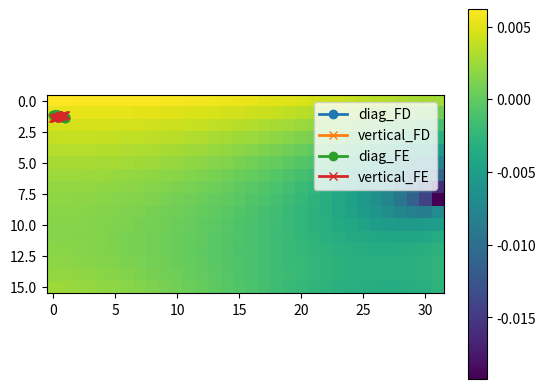

The script that saved this image:
import numpy as np
import scipy as sp
import matplotlib.pyplot as plt
import time

# this file contains right scaling for FE/FD problem
# if we change only Nx and Ny we converge to the continuous solution with the same regularisation
# [redacted]


## STIFFNESS MATRIX by Finite Differences
def get_K_FD(Nx, Ny, dx, dy, alpha):
    """ Returns stiffness matrix K """
    N = Nx * Ny
    K = sp.sparse.lil_matrix((N, N))
    for i in range(Nx):
        for j in range(Ny):
            idx = i * Ny + j
            if i < Nx-1:
                right = idx + Ny
                K[idx, idx] += alpha / dx**2 # KKK the square is the right scaling
                K[idx, right] -= alpha / dx**2
                K[right, idx] -= alpha / dx**2
                K[right, right] += alpha / dx**2

            if j < Ny-1:
                top = idx + 1
                K[idx, idx] += alpha / dy**2
                K[idx, top] -= alpha / dy**2
                K[top, idx] -= alpha / dy**2
                K[top, top] += alpha / dy**2
    return K

## STIFFNESS MATRIX by Finite Elements
def get_K_FE(Nx, Ny, dx, dy, alpha):
    """ Returns stiffness matrix K """
    N = Nx * Ny
    # elementary matrix of int gradN_i*gradN_j
    K11 = 2*dy/dx + 2*dx/dy
    K12 =   dy/dx - 2*dx/dy
    K13 = - dy/dx -   dx/dy
    K14 =-2*dy/dx +   dx/dy
    M_elem = np.array([ [K11, K12, K13, K14],
                        [K12, K11, K14, K13],
                        [K13, K14, K11, K12],
                        [K14, K13, K12, K11]])
    M_elem *= alpha / (dx*dy)/6 # the same scaling as for finite differencies method
    #M_elem = np.array([[4,-1,-2,-1],[-1,4,-1,-2],[-2,-1,4,-1],[-1,-2,-1,4]])
    # full rigidity matrix
    K = sp.sparse.lil_matrix((N, N))
    # number of elements in x
    size_el_x = Nx-1
    # number of elements in y
    size_el_y = Ny-1
    # number of elements in total
    size_el = size_el_x * size_el_y

    # number of nodes in single element
    size_fem = 4
    common_shift = np.zeros((size_el), dtype=int)
    #common_shift = sp.sparse.lil_matrix((size_el),dtype=int)
    common_shift = np.arange(size_el) + np.kron(np.array(range(size_el_x)),np.zeros(size_el_y)+1)
    for elem in range(size_el):
        lls = common_shift[elem]
        loc_ind = np.array([lls,lls+1, lls+size_el_y+2, lls+size_el_y+1],dtype=int)
        for i in range(size_fem):
            ki = loc_ind[i]
            for j in range(size_fem):
                kj = loc_ind[j]
                if kj<ki : K[ki,kj] += M_elem[i,j]
                elif kj==ki : K[ki,kj] += M_elem[i,j]/2
                else: pass
    # we are using the K-matrix symetry
    K += K.T
    return K



def flux(Nx, Ny, prc, flux_bc, FE = False): 
    """ Returns force vector f """
    #f = sp.sparse.csr_matrix((Nx*Ny,1))  # ddl number
    f = np.zeros(Nx*Ny,dtype=float)  # ddl number
    miny = round((1-prc) * Ny) # pourcentage de la zone a droite où le flux est present
    for i in range(miny, Ny):
        f[(Nx - 1) * Ny + i] = flux_bc
    if FE==True : # correction for flux in FE
        f[-1]= flux_bc/2
        f[(Nx - 1) * Ny + miny -1 ]= flux_bc/2
    return f


## QUANTUM PARAMETERS
nx = 5                            # number of qubits on x axis
ny = 4                            # number of qubits on y axis
nqb = nx + ny                     # number of qubits for circuits
FE = False


print("This is finite elements: ",FE)
## Using finite diff or finite elements
get_K = get_K_FD
if FE==True : get_K = get_K_FE

print(f"Number of Qbits = {nqb}")



## SPACE PARAMETERS
Lx = 1.0  # Length of the square domain
Ly = 1.0  # Length of the square domain
Nx = 2 ** nx  # Number of points in x-direction
Ny = 2 ** ny  # Number of points in y-direction
x = np.linspace(0, Lx, Nx)
y = np.linspace(0, Ly, Ny)
dx = Lx / (Nx-1.)
dy = Ly / (Ny-1.)


## STIFFNESS MATRIX
alpha = 1.0  # Thermal diffusivity
pen = 0.1*9/4 # to get the same result as for 4 qbits simulation before
print("Calculating Rigidity Matrix")
tt0 = time.time()
Ksp = get_K_FD(Nx, Ny, dx, dy, alpha)
KspFE = get_K_FE(Nx, Ny, dx, dy, alpha)
tt1 = time.time()

Ksp += pen  * sp.sparse.eye(Nx*Ny, dtype=np.int8) # regularization
KspFE += pen  * sp.sparse.eye(Nx*Ny, dtype=np.int8) # regularization
#K = Ksp.toarray()




## BOUNDARY CONDITIONS
flux_bc = 3/np.sqrt(2)/4  #KKK flux de chaleur, the value is chosen to get the same resuls for 4 qbits
prc = 0.5

f = flux(Nx, Ny, prc, flux_bc/dx) #KKK flux should be rescaled by the surface it is applied
fFE = flux(Nx, Ny, prc, flux_bc/dx, FE= True) #KKK flux should be rescaled by the surface it is applied



## CALCUL CHAMPS
print("Solving Linear Algebra")

tt2 = time.time()
ucl = sp.sparse.linalg.spsolve(Ksp.tocsr(), f).real
uclFE = sp.sparse.linalg.spsolve(KspFE.tocsr(), fFE).real
tt3 = time.time()
print(f"Rigidity computation time={round(tt1-tt0,3)}")
print(f"Linalg execution time {round(tt3-tt2,3)}")
print(f"Full execution time {round(tt3-tt0,3)}")

# right ordering for imshow plots
ucl = ucl.reshape((Nx, Ny)).T[::-1]
uclFE = uclFE.reshape((Nx, Ny)).T[::-1]

plt.imshow(ucl - uclFE, interpolation="nearest", origin="upper")
plt.colorbar()
plt.show()

ucl_diag = np.fliplr(ucl).diagonal()
ucl_diagFE = np.fliplr(uclFE).diagonal()

coord = np.linspace(0, 1, min(Nx,Ny))
print(ucl.shape)
plt.plot( coord, ucl_diag[::-1],'o-', linewidth=2.0, label='diag_FD')
plt.plot( coord, ucl[0:min(Nx,Ny),Nx-1],'x-', linewidth=2.0, label='vertical_FD')
plt.plot( coord, ucl_diagFE[::-1],'o-', linewidth=2.0, label='diag_FE')
plt.plot( coord, uclFE[0:min(Nx,Ny),Nx-1],'x-', linewidth=2.0, label='vertical_FE')


print("###########FD")
print("min=", ucl.min())
print("max=", ucl.max())

ratio = ucl.max()/ucl.min()	
print("ratio =", ratio)

print("###########FE")
print("min=", uclFE.min())
print("max=", uclFE.max())

ratioFE = uclFE.max()/uclFE.min()	
print("ratio =", ratioFE)

plt.legend(loc='best')
plt.show()